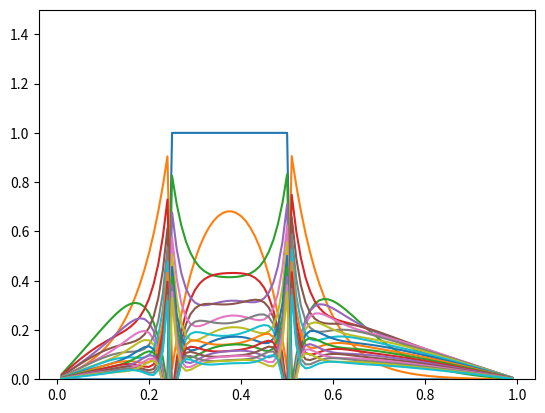

This figure's Python source:
# -*- coding: utf-8 -*-
"""
Created on Tue May  5 18:40:07 2015

[redacted]
"""

""" Solve the 1D heat equation using a Crank-Nicolson scheme. """

""" Assuming fixed, homog, BC's """

import sys
import numpy as np
import matplotlib.pyplot as plt
from scipy.linalg import solveh_banded
import matplotlib.animation as animation

# Length of interval.
L = 1
# Thermal conductivity.
k = 1

# Mesh size in x direction
N = 100
dx = L/float(N)
# Step size in time, no stability condition needed.
dt = dx
# Number of time steps to compute
M = 20

# Define the initial condition    
def f(x):
    """ Initial temperature. """
    #return np.sin(np.pi*x)
    if .25 <= x <=.5:
        return 1
    else:
        return 0

# Generate mesh of x values
X = [(j+1)*dx for j in range(N-1)]

# Solution will be a list of lists, one list for each time step.
u = []

# Compute the t=0 list from initial condition, add to list of time steps
q = []
for j in range(N-1):
    q.append(f(dx*(j+1)))
u.append(q)

# Compute subsequent timesteps
s = k*dt/(2*dx**2)

# Create banded matrix
A = np.zeros(2*(N-1)).reshape(2,N-1)
for i in range(1,N-1):
    A[0,i]=-s
for i in range(0,N-1):
    A[1,i]=1+2*s

# Compute successive time steps.
for m in range(M):
    d = np.zeros(N-1)
    d[0] = (1-2*s)*u[m][0] + s*u[m][1]
    d[N-2]=s*u[m][N-3] + (1-2*s)*u[m][N-2]
    for j in range(1,N-2):
        d[j]=(s*u[m][j-1] + (1-2*s)*u[m][j] + s*u[m][j+1])
    q = solveh_banded(A,d)
    u.append(q)

plt.ylim(0,1.5)
for m in range(M):
    plt.plot(X,u[m])
plt.show()
print("time step:", dt)
print("final time:",dt*(M-1))

        
    
    



